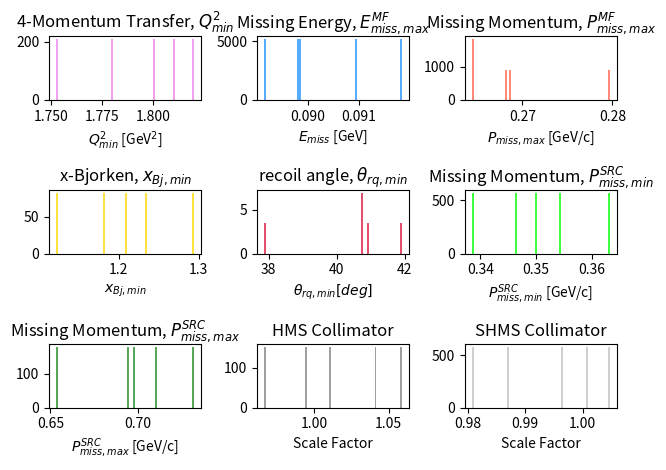

This figure's Python source:
import numpy as np
import random
import matplotlib.pyplot as plt

#output file to write cuts file
ofname = 'cafe_systematics_cuts_file_test.csv' 
ofile = open(ofname, 'w+')
ofile.write('# CaFe Systematics Cuts File\n')
ofile.write('# \n'
            '# Header Definitions: \n'
            '# entry           : entry to identify each of the gaussian random-generated cuts below\n'
            '# Q2_min,max      : 4-momentum transfer (MF,SRC) [GeV^2] \n'
            '# Em_min,max_mf   : Missing Energy (MF) [GeV] \n'
            '# Pm_min,max_mf   : Missing Momentum (MF) [GeV/c] \n'
            '# xbj_min,max     : x-bjorken (SRC) \n'
            '# thrq_min,max    : recoil nucleon angle relative to q-vector (SRC) [deg] \n'
            '# Pm_min,max_src  : Missing Momentum (SRC) [GeV/c] \n'
            '# hms/shms_coll   : HMS/SHMS collimator scale factor cut variation\n'
            '#'
            )
ofile.write('entry,Q2_min,Q2_max,Em_min_mf,Em_max_mf,Pm_min_mf,Pm_max_mf,xbj_min,xbj_max,thrq_min,thrq_max,Pm_min_src,Pm_max_src, hms_coll, shms_coll\n') 


#----------------------------------------------------------------
# Set standard CaFe cuts (mu) +/-  2sigma to randomly generate
# a value around the about the central cut

# Q2 (same random cut for MF, SRC)
Q2_min_mu = 1.8
Q2_min_sig = 0.05

# Emiss lower bound (MF) :  -20 MeV (fixed)
Em_min_mu_mf = -0.02

# Emiss upper bound (MF) : 90 +/- 2.5 MeV
Em_max_mu_mf = 0.09
Em_max_sig_mf = 0.0025

# cut variation only needed for Pmax_mf (MF)
Pm_max_mf_mu = 0.270
Pm_max_mf_sig = 0.01

# hms/shms collimator (vary scalee factor by sig=4%
hms_coll_mu = 1    # scale factor of 1 (geometry cut on collimator)
hms_coll_sig = 0.04  # 4% variation in the scaler factor 

shms_coll_mu = 1    # scale factor of 1 (geometry cut on collimator)
shms_coll_sig = 0.04  # 4% variation in the scaler factor 

# x-Bjorken (SRC) : 1.2 +/- 0.1
xbj_min_mu = 1.2
xbj_min_sig = 0.05

# th_rq (SRC) : 40 +/- 4 deg
thrq_max_mu = 40
thrq_max_sig = 2.

# cut variation for both min/max Pm (SRC)
Pm_min_src_mu = 0.350
Pm_min_src_sig = 0.01

Pm_max_src_mu = 0.70
Pm_max_src_sig = 0.05

# ---------------------------------------------------------------


# generate N random entries of cut ranges extracted from a gaussian sample
entries = 5

# get random cut from randoom gaussian sample
hms_coll       = np.random.normal(hms_coll_mu, hms_coll_sig, entries)
shms_coll      = np.random.normal(shms_coll_mu, shms_coll_sig, entries)

Q2_min       = np.random.normal(Q2_min_mu,    Q2_min_sig, entries)
Q2_max       = 100.  # fixed upper limit

Em_min_mf    = Em_min_mu_mf  # fixed lower limit 
Em_max_mf    = np.random.normal(Em_max_mu_mf, Em_max_sig_mf, entries)

xbj_min_src  = np.random.normal(xbj_min_mu,   xbj_min_sig, entries)
xbj_max_src  = 100.

thrq_min_src = 0.
thrq_max_src = np.random.normal(thrq_max_mu,  thrq_max_sig, entries)

Pm_min_mf    = 0.
Pm_max_mf    = np.random.normal(Pm_max_mf_mu, Pm_max_mf_sig, entries)

Pm_min_src   = np.random.normal(Pm_min_src_mu, Pm_min_src_sig, entries)
Pm_max_src   = np.random.normal(Pm_max_src_mu, Pm_max_src_sig, entries)

for i in range(entries):
    # write random cuts to a .txt file
    ofile.write("%i,%.3f, %.3f, %.3f,%.3f,%.3f,%.3f,%.3f,%.3f,%.3f,%.3f,%.3f,%.3f,%.3f,%.3f \n" % (i, Q2_min[i], Q2_max,Em_min_mf,Em_max_mf[i],Pm_min_mf,Pm_max_mf[i],xbj_min_src[i],xbj_max_src,thrq_min_src,thrq_max_src[i],Pm_min_src[i],Pm_max_src[i], hms_coll[i], shms_coll[i] ))
ofile.close()

#--------------------------------------------------
# prepare subplots for histogramming random cuts
fig, axs = plt.subplots(nrows=3, ncols=3)

nbins = 70
axs[0,0].hist(Q2_min, nbins, density=True, histtype='stepfilled', facecolor='violet', alpha=0.75)
axs[0,0].set_title(r'4-Momentum Transfer, $Q^{2}_{min}$')
axs[0,0].set_xlabel(r'$Q^{2}_{min}$ [GeV$^{2}$]')


axs[0, 1].hist(Em_max_mf, nbins, density=True, histtype='stepfilled', facecolor='dodgerblue', alpha=0.75)
axs[0, 1].set_title(r'Missing Energy, $E^{MF}_{miss, max}$')
axs[0, 1].set_xlabel(r'$E_{miss}$ [GeV]')

axs[0, 2].hist(Pm_max_mf, nbins, density=True, histtype='stepfilled', facecolor='tomato', alpha=0.75)
axs[0, 2].set_title(r'Missing Momentum, $P^{MF}_{miss, max}$')
axs[0, 2].set_xlabel(r'$P_{miss, max}$ [GeV/c]')


axs[1, 0].hist(xbj_min_src, nbins, density=True, histtype='stepfilled', facecolor='gold', alpha=0.75)
axs[1, 0].set_title(r'x-Bjorken, $x_{Bj,min}$')
axs[1, 0].set_xlabel(r'$x_{Bj, min}$')

axs[1, 1].hist(thrq_max_src, nbins, density=True, histtype='stepfilled', facecolor='crimson', alpha=0.75)
axs[1, 1].set_title(r'recoil angle, $\theta_{rq,min}$')
axs[1, 1].set_xlabel(r'$\theta_{rq,min} [deg]$')

axs[1, 2].hist(Pm_min_src, nbins, density=True, histtype='stepfilled', facecolor='lime', alpha=0.75)
axs[1, 2].set_title(r'Missing Momentum, $P^{SRC}_{miss, min}$')
axs[1, 2].set_xlabel(r'$P^{SRC}_{miss, min}$ [GeV/c]')

axs[2, 0].hist(Pm_max_src, nbins, density=True, histtype='stepfilled', facecolor='forestgreen', alpha=0.75)
axs[2, 0].set_title(r'Missing Momentum, $P^{SRC}_{miss, max}$')
axs[2, 0].set_xlabel(r'$P^{SRC}_{miss, max}$ [GeV/c]')

axs[2, 1].hist(hms_coll, nbins, density=True, histtype='stepfilled', facecolor='gray', alpha=0.75)
axs[2, 1].set_title(r'HMS Collimator')
axs[2, 1].set_xlabel(r'Scale Factor')

axs[2, 2].hist(shms_coll, nbins, density=True, histtype='stepfilled', facecolor='silver', alpha=0.75)
axs[2, 2].set_title(r'SHMS Collimator')
axs[2, 2].set_xlabel(r'Scale Factor')



fig.tight_layout()
plt.show()
#--------------------------------------------------

 
'''
# loop over all entries
for ientry in range(entries):

    # get random cut from randoom gaussian sample
    Q2_min       = random.gauss(Q2_min_mu,    Q2_min_sig)
    Q2_max       = 100.  # fixed upper limit

    Em_min_mf    = random.gauss(Em_min_mu_mf, Em_min_sig_mf)
    Em_max_mf    = random.gauss(Em_max_mu_mf, Em_max_sig_mf)

    xbj_min_src  = random.gauss(xbj_min_mu,   xbj_min_sig)
    xbj_max_src  = 100.

    thrq_min_src = 0.
    thrq_max_src = random.gauss(thrq_max_mu,  thrq_max_sig)

    Pm_min_mf    = 0.
    Pm_max_mf    = random.gauss(Pm_max_mf_mu, Pm_max_mf_sig)

    Pm_min_src   = random.gauss(Pm_min_src_mu, Pm_min_src_sig)
    Pm_max_src   = random.gauss(Pm_max_src_mu, Pm_max_src_sig)
    
    debug=False

    if(debug):
        
        print(
            '-----------------------------------------------\n',
            'Analysis Cuts Randomly-Generated from Gaussian \n',
            '-----------------------------------------------\n',
            '\n',
            'entry: %i\n' % ientry, 
            'mean-field (MF): \n',
            'Q2_min           : %.3f GeV^2 \n' % (Q2_min),
            '(Em_min, Em_max) : (%.3f, %.3f) GeV \n' % (Em_min_mf, Em_max_mf),
            '(Pm_min, Pm_max) : (0, %.3f) GeV/c \n' % (Pm_max_mf),
            '\n',
            'short-range correlations (SRC): \n',
            'Q2_min               : %.3f GeV^2 \n' % (Q2_min),
            'xbj_min              : %.3f \n' % (xbj_min_src),
            '(thrq_min, thrq_max) : (0, %.3f) deg \n' % (thrq_max_src),
            '(Pm_min, Pm_max)     : (%.3f, %.3f) GeV/c \n' % (Pm_min_src, Pm_max_src),
            
        )


    # write random cuts to a .txt file
    ofile.write("%i,%.3f,%.3f,%.3f,%.3f,%.3f,%.3f,%.3f,%.3f,%.3f,%.3f,%.3f,%.3f \n" % (ientry, Q2_min, Q2_max,Em_min_mf,Em_max_mf,Pm_min_mf,Pm_max_mf,xbj_min_src,xbj_max_src,thrq_min_src,thrq_max_src,Pm_min_src,Pm_max_src ))
ofile.close()
'''
